Labelled photos from "olive_leaves", an image-classification folder in HCDLCombinedCA/olive-leaves-disease-detection. The possible labels are: healthy, aculus olearius, olive peacock spot.

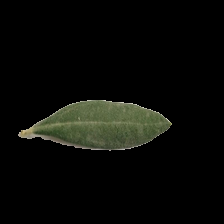
Label: healthy

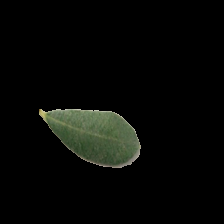
Label: healthy

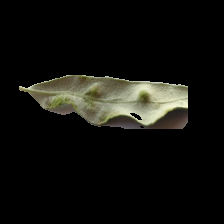
Label: aculus olearius

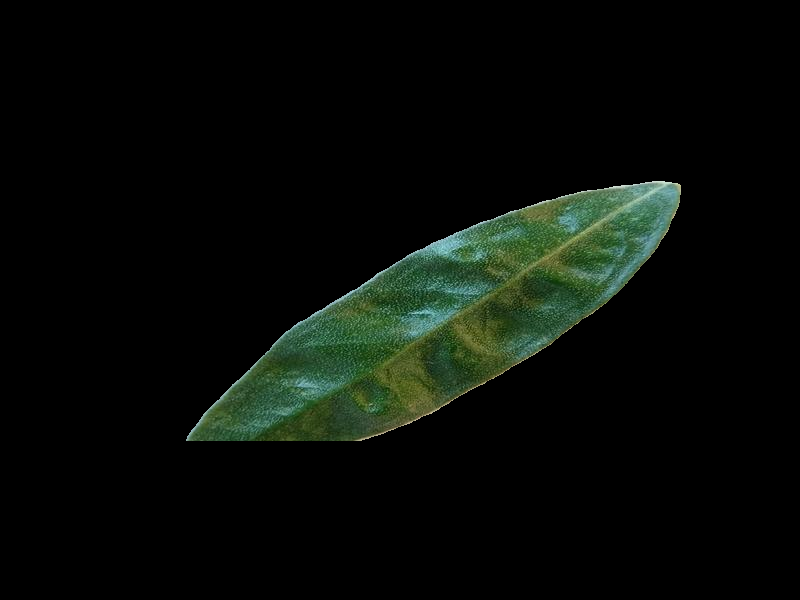
Label: aculus olearius

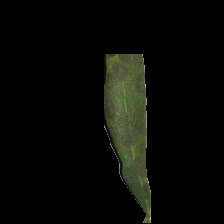
Label: olive peacock spot

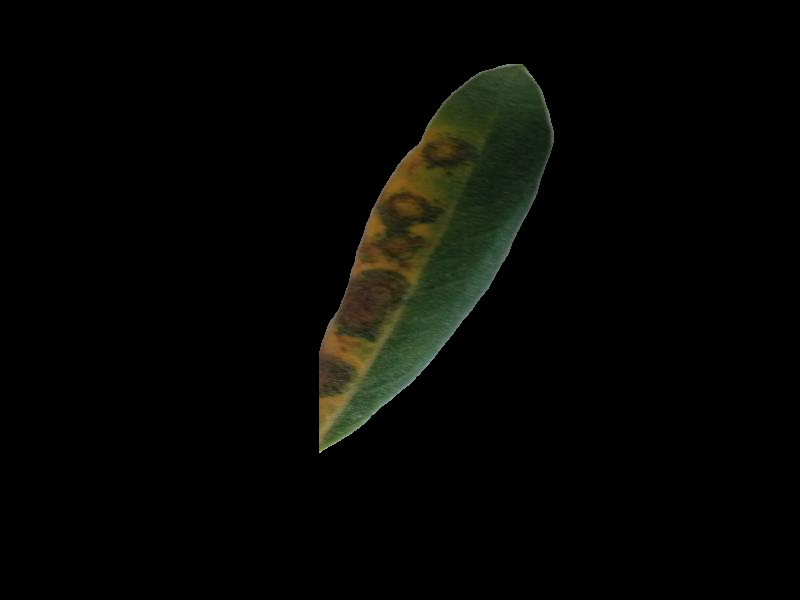
Label: olive peacock spot
